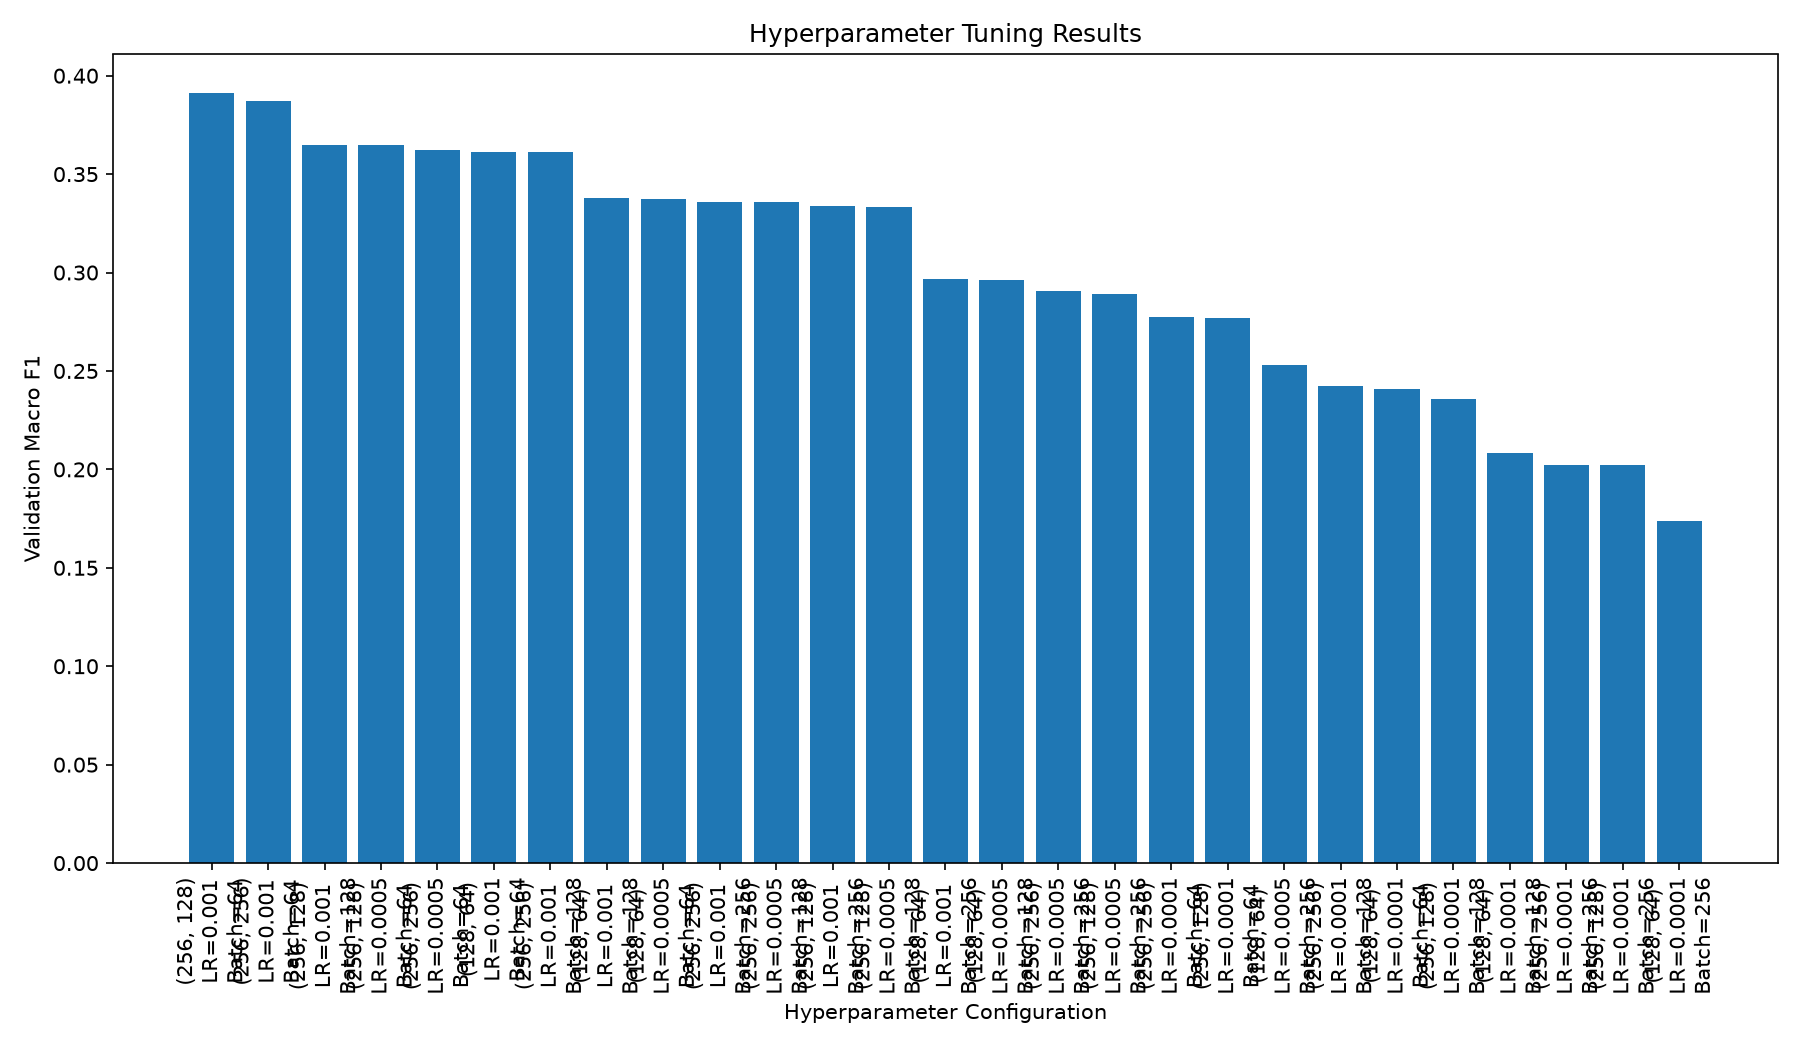

Data behind this chart, as committed beside it:
hidden_layers, learning_rate, batch_size, validation_macro_f1
(128, 64), 0.001, 64, 0.3613
(128, 64), 0.001, 128, 0.3378
(128, 64), 0.001, 256, 0.2967
(128, 64), 0.0005, 64, 0.3376
(128, 64), 0.0005, 128, 0.2965
(128, 64), 0.0005, 256, 0.2531
(128, 64), 0.0001, 64, 0.2409
(128, 64), 0.0001, 128, 0.2081
(128, 64), 0.0001, 256, 0.1739
(256, 128), 0.001, 64, 0.3912
(256, 128), 0.001, 128, 0.3648
(256, 128), 0.001, 256, 0.3336
(256, 128), 0.0005, 64, 0.3647
(256, 128), 0.0005, 128, 0.3335
(256, 128), 0.0005, 256, 0.289
(256, 128), 0.0001, 64, 0.277
(256, 128), 0.0001, 128, 0.2359
(256, 128), 0.0001, 256, 0.202
(256, 256), 0.001, 64, 0.3869
(256, 256), 0.001, 128, 0.3611
(256, 256), 0.001, 256, 0.3358
(256, 256), 0.0005, 64, 0.3623
(256, 256), 0.0005, 128, 0.3356
(256, 256), 0.0005, 256, 0.2909
(256, 256), 0.0001, 64, 0.2774
(256, 256), 0.0001, 128, 0.2424
(256, 256), 0.0001, 256, 0.2022
